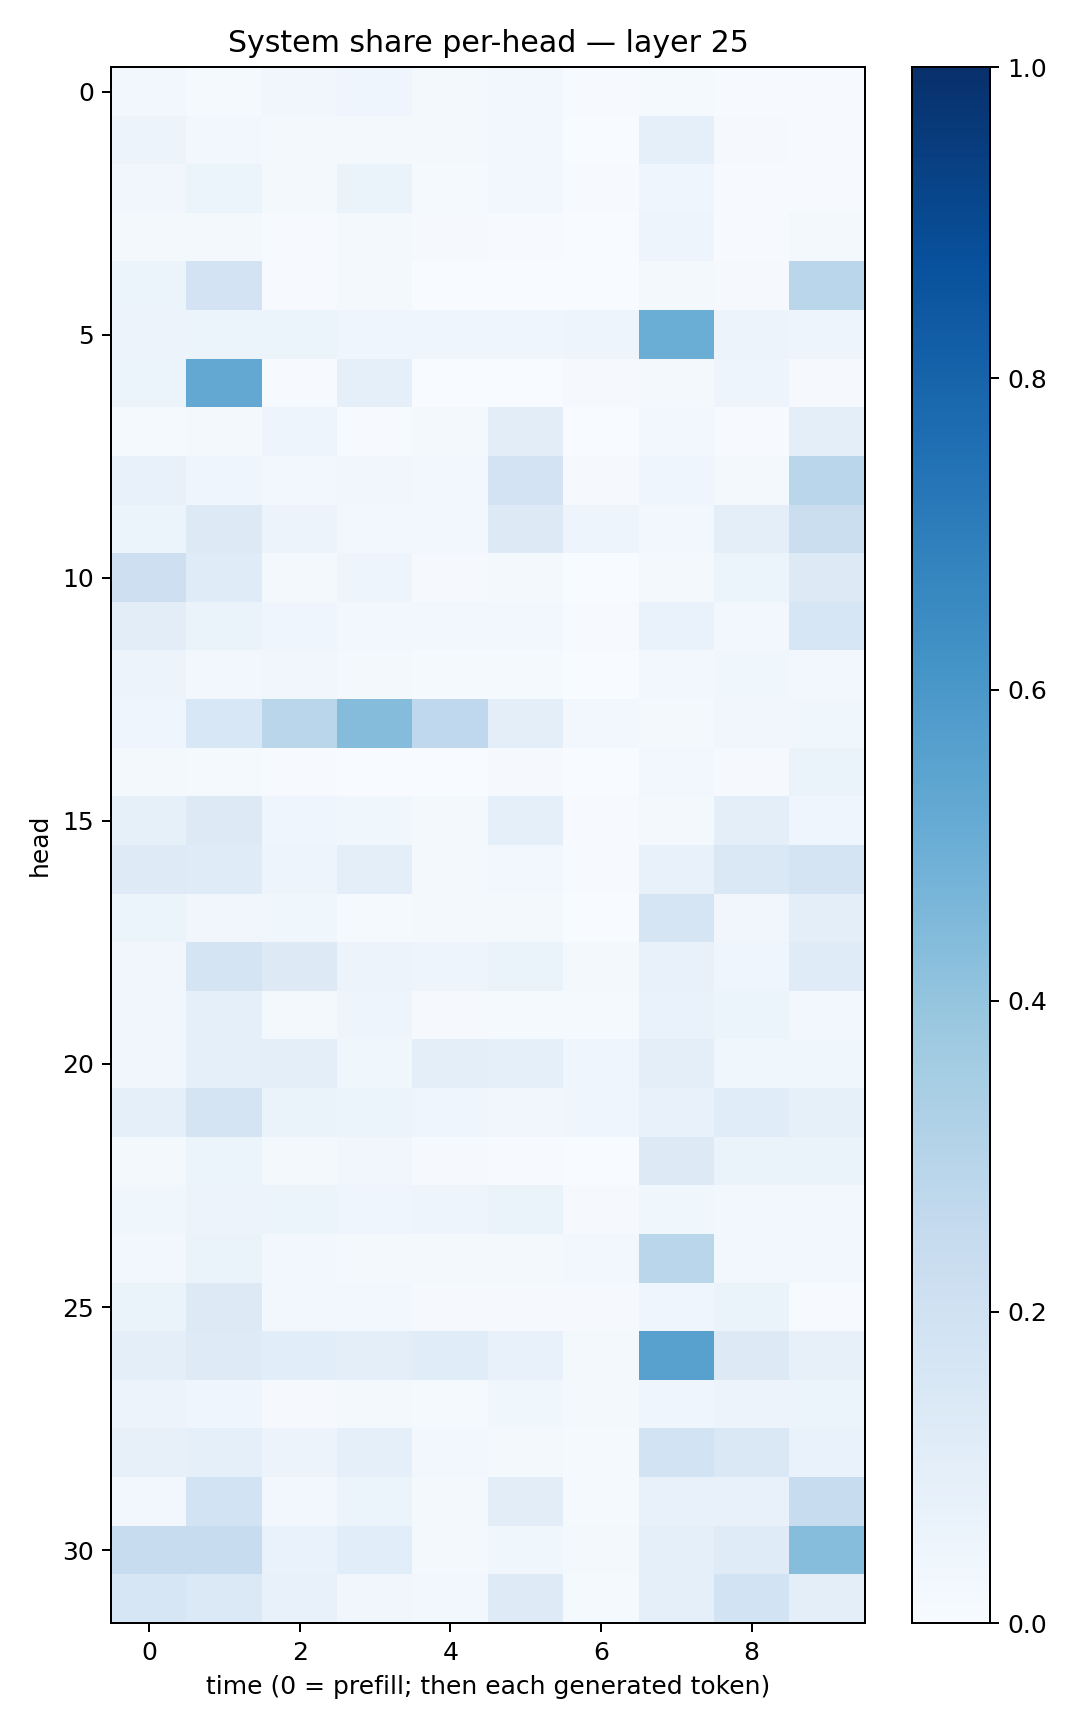

The table this chart was drawn from, first rows:
0.028047062, 0.01241364, 0.032931045, 0.03929561, 0.02057335, 0.029435959, 0.0066393777, 0.012967175, 0.0048895814, 0.0069244527
0.05783, 0.02526, 0.01745, 0.01977, 0.01619, 0.02952, 0.00367, 0.08703, 0.01003, 0.007535
0.03308, 0.05869, 0.01758, 0.06406, 0.01447, 0.02473, 0.00577, 0.04535, 0.005475, 0.004744
0.01604, 0.01971, 0.00728, 0.01935, 0.01073, 0.006497, 0.003681, 0.04743, 0.006312, 0.01761
0.05899, 0.1816, 0.004914, 0.02148, 0.001005, 0.001615, 0.003241, 0.01708, 0.008986, 0.2856
0.05614, 0.05265, 0.0618, 0.04301, 0.03925, 0.03953, 0.048, 0.5017, 0.05743, 0.04809
0.05249, 0.5241, 0.005367, 0.08882, 0.00269, 0.001401, 0.009721, 0.02106, 0.04832, 0.009791
0.01313, 0.01976, 0.04852, 0.00433, 0.02198, 0.1022, 0.002356, 0.02518, 0.005256, 0.1014
0.07761, 0.04004, 0.03122, 0.03206, 0.03117, 0.1808, 0.007896, 0.04056, 0.02343, 0.2883
0.06179, 0.1298, 0.05668, 0.02842, 0.02776, 0.1258, 0.04711, 0.0281, 0.09968, 0.2209
0.214, 0.1175, 0.01809, 0.04853, 0.008059, 0.01616, 0.003902, 0.02107, 0.05987, 0.1325
0.1029, 0.06313, 0.04114, 0.02626, 0.02711, 0.02408, 0.006789, 0.0666, 0.03012, 0.1572
0.05613, 0.02716, 0.03151, 0.0177, 0.0145, 0.01555, 0.002055, 0.02426, 0.03821, 0.02365
0.04649, 0.1549, 0.2889, 0.4372, 0.2692, 0.1002, 0.02602, 0.02103, 0.03393, 0.03624
0.01707, 0.01343, 0.006881, 0.003585, 0.003892, 0.008459, 0.001246, 0.02468, 0.01166, 0.06452
0.08433, 0.1321, 0.03944, 0.03683, 0.02126, 0.08708, 0.007154, 0.01607, 0.09498, 0.04662
0.1249, 0.1198, 0.04786, 0.09655, 0.01945, 0.02845, 0.00583, 0.07347, 0.141, 0.1784
0.05946, 0.03371, 0.03569, 0.01257, 0.01984, 0.01715, 0.002977, 0.1658, 0.03313, 0.1015
0.03321, 0.1746, 0.1275, 0.05744, 0.0481, 0.06359, 0.01867, 0.075, 0.04472, 0.1173
0.03226, 0.09009, 0.01944, 0.05067, 0.01072, 0.01356, 0.01334, 0.06949, 0.05863, 0.02419
0.03244, 0.08866, 0.0943, 0.03805, 0.09817, 0.08826, 0.04075, 0.1001, 0.03901, 0.03575
0.08926, 0.1778, 0.0638, 0.05431, 0.03936, 0.03294, 0.04448, 0.07799, 0.1166, 0.08455
0.01696, 0.05351, 0.01845, 0.03416, 0.01062, 0.004541, 0.003044, 0.1313, 0.06428, 0.06449
0.03523, 0.05856, 0.05198, 0.04003, 0.04795, 0.06436, 0.01062, 0.03763, 0.02542, 0.02509
0.02742, 0.0644, 0.02571, 0.01882, 0.02229, 0.01586, 0.02368, 0.287, 0.02399, 0.03032
0.06516, 0.1264, 0.02517, 0.02373, 0.009099, 0.008594, 0.01027, 0.0442, 0.06621, 0.006516
0.09456, 0.1214, 0.1089, 0.09411, 0.1156, 0.07439, 0.01746, 0.5547, 0.128, 0.07873
0.05672, 0.04134, 0.009674, 0.02248, 0.01184, 0.03752, 0.01813, 0.04009, 0.05573, 0.05432
0.07864, 0.09102, 0.05734, 0.0888, 0.02449, 0.02115, 0.01229, 0.1838, 0.1462, 0.06848
0.02976, 0.1837, 0.02355, 0.0608, 0.0158, 0.1028, 0.01317, 0.07787, 0.07409, 0.2413
0.2379, 0.2368, 0.06807, 0.1074, 0.02071, 0.03882, 0.01719, 0.08845, 0.1184, 0.4333
0.1583, 0.1404, 0.07558, 0.03393, 0.02865, 0.1244, 0.01421, 0.09335, 0.1854, 0.1
